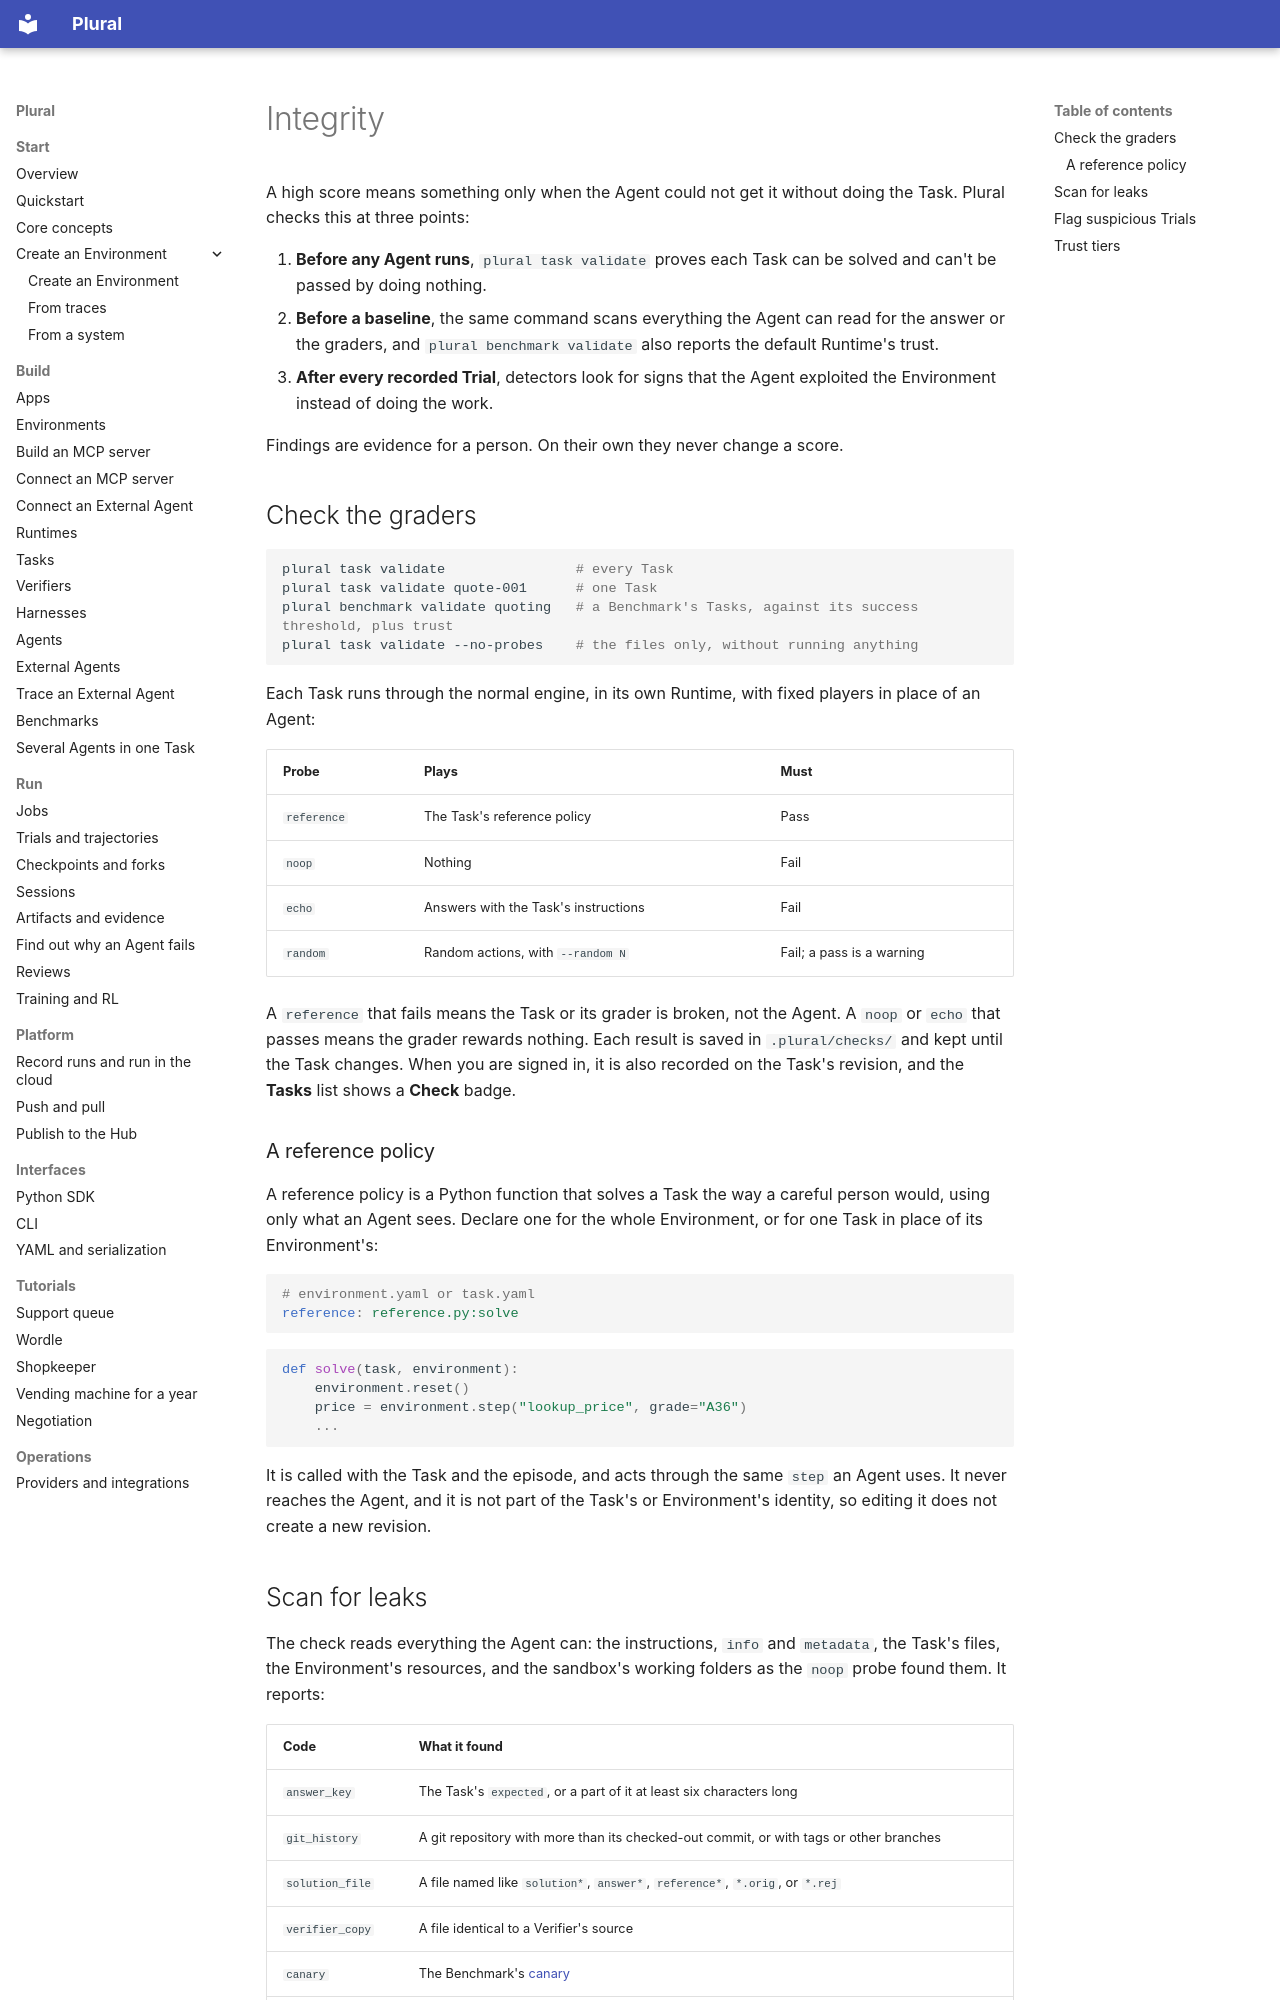

repository: lastlabs-ai/plural · page: operations/integrity/index.html · generator: mkdocs

---
route: /docs/operations/integrity
title: Integrity
order: 936
description: How Plural checks that a Benchmark measures the work, not a shortcut. Probe the graders, scan for leaks, and flag Trials that look like exploits.
audience: all
nav: false
nav_group: Operations
---
# Integrity

A high score means something only when the Agent could not get it without doing
the Task. Plural checks this at three points:

1. **Before any Agent runs**, `plural task validate` proves each Task can be solved and
   can't be passed by doing nothing.
2. **Before a baseline**, the same command scans everything the Agent can read for the
   answer or the graders, and `plural benchmark validate` also reports the default
   Runtime's trust.
3. **After every recorded Trial**, detectors look for signs that the Agent exploited
   the Environment instead of doing the work.

Findings are evidence for a person. On their own they never change a score.

## Check the graders

```bash
plural task validate                # every Task
plural task validate quote-001      # one Task
plural benchmark validate quoting   # a Benchmark's Tasks, against its success threshold, plus trust
plural task validate --no-probes    # the files only, without running anything
```

Each Task runs through the normal engine, in its own Runtime, with fixed players in
place of an Agent:

| Probe | Plays | Must |
| --- | --- | --- |
| `reference` | The Task's reference policy | Pass |
| `noop` | Nothing | Fail |
| `echo` | Answers with the Task's instructions | Fail |
| `random` | Random actions, with `--random N` | Fail; a pass is a warning |

A `reference` that fails means the Task or its grader is broken, not the Agent. A
`noop` or `echo` that passes means the grader rewards nothing. Each result is saved
in `.plural/checks/` and kept until the Task changes. When you are signed in, it is
also recorded on the Task's revision, and the **Tasks** list shows a **Check** badge.

### A reference policy

A reference policy is a Python function that solves a Task the way a careful person
would, using only what an Agent sees. Declare one for the whole Environment, or for
one Task in place of its Environment's:

```yaml
# environment.yaml or task.yaml
reference: reference.py:solve
```

```python
def solve(task, environment):
    environment.reset()
    price = environment.step("lookup_price", grade="A36")
    ...
```

It is called with the Task and the episode, and acts through the same `step` an Agent
uses. It never reaches the Agent, and it is not part of the Task's or Environment's
identity, so editing it does not create a new revision.
